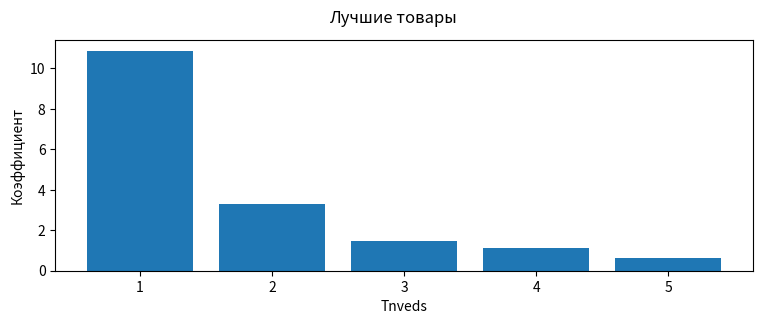

The script that saved this image:
import matplotlib.pyplot as plt
import pandas
import seaborn as sns

example_coofs = [1.105106, 0.6477862, 1.445153, 3.305237, 10.87852]


# exmple_tnveds = [345345, 435453, 334534, 425053, 453543]
class Graphic:

    def __init__(self, coofs: list):
        self.coofs = sorted(coofs)[::-1]
        self.tnveds = [1, 2, 3, 4, 5]
        # print(self.coofs)

    def paint(self):
        indexes = [1, 2, 3, 4, 5]
        plt.figure(figsize=(9, 3))
        # plt.subplot(1)
        plt.xlabel('Tnveds')
        plt.ylabel('Коэффициент')
        plt.bar(self.tnveds, self.coofs)
        plt.suptitle('Лучшие товары')
        plt.savefig('graphic.png')
        plt.show()
        plt.savefig('graphic.png')

    def save_graphic(self):
        plt.savefig('graphic.png')


def main():
    graphic = Graphic(coofs=example_coofs)
    graphic.paint()
    # graphic.save_graphic()


if __name__ == '__main__':
    main()
